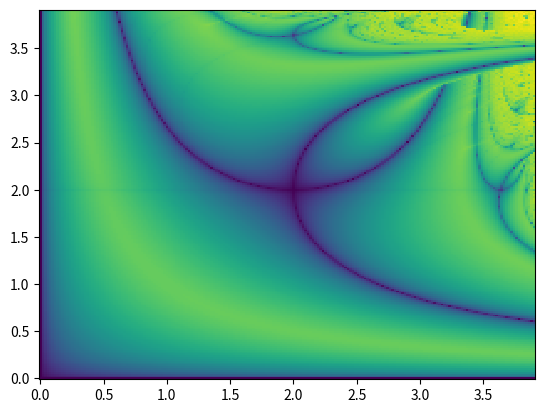

This chart was generated by the following Python code:
import numpy as np
import matplotlib.pyplot as plt

#N is the number of iterations the iterative function takes
#before stopping
#res is the width and height of the image produced
#S is the sequence of r values
#progress is a string acting as a progress bar for the render
N = 100
res = 200
S = np.zeros(N)
progress = ""

#generating 2D value array storing a value for each pixel
#which will be represented with a color
#lin is an array where the elements linearly increase from
#0 to 4 (storing the A and B/r values)
value = np.zeros([res, res])
lin = np.linspace(0, 3.9, res)

#computing the lyapunov exponent for each pixel of the image
for i in range(res): 
    for j in range(res):

        #resetting lambda value and x0
        l = 0.0
        x = 0.5

        #finding r values for the pixel coordinate
        A = lin[i]
        B = lin[j]

        #generating S, the sequence of r values
        for k in range(int(N / 2)):
            S[2*k] = A
            S[2*k+1] = B    

        #computing lyapunov exponent (lambda) for this pixel
        for k in range(N):
            r = S[k]
            x = (r * x) * (1 - x)
            l += np.log( np.abs( r * ( 1 - 2*x ) ) )
        l = l / N

        #Using sigmoid function on the result to make the final
        #color more legible (this step not necessary)
        l = 1 / (1 + np.exp( -1 * l))

        #Setting the color of the pixel
        value[i][j] = l

    #Calculating how much computation is left and displaying it if
    #there is an update
    temp = f"{round(i / res * 100)}% done"
    if temp != progress: print(temp)
    progress = temp

#Turning the data into an image
fig, ax = plt.subplots()
ax.pcolormesh(lin, lin, value)

#Outputing the final image
plt.show()